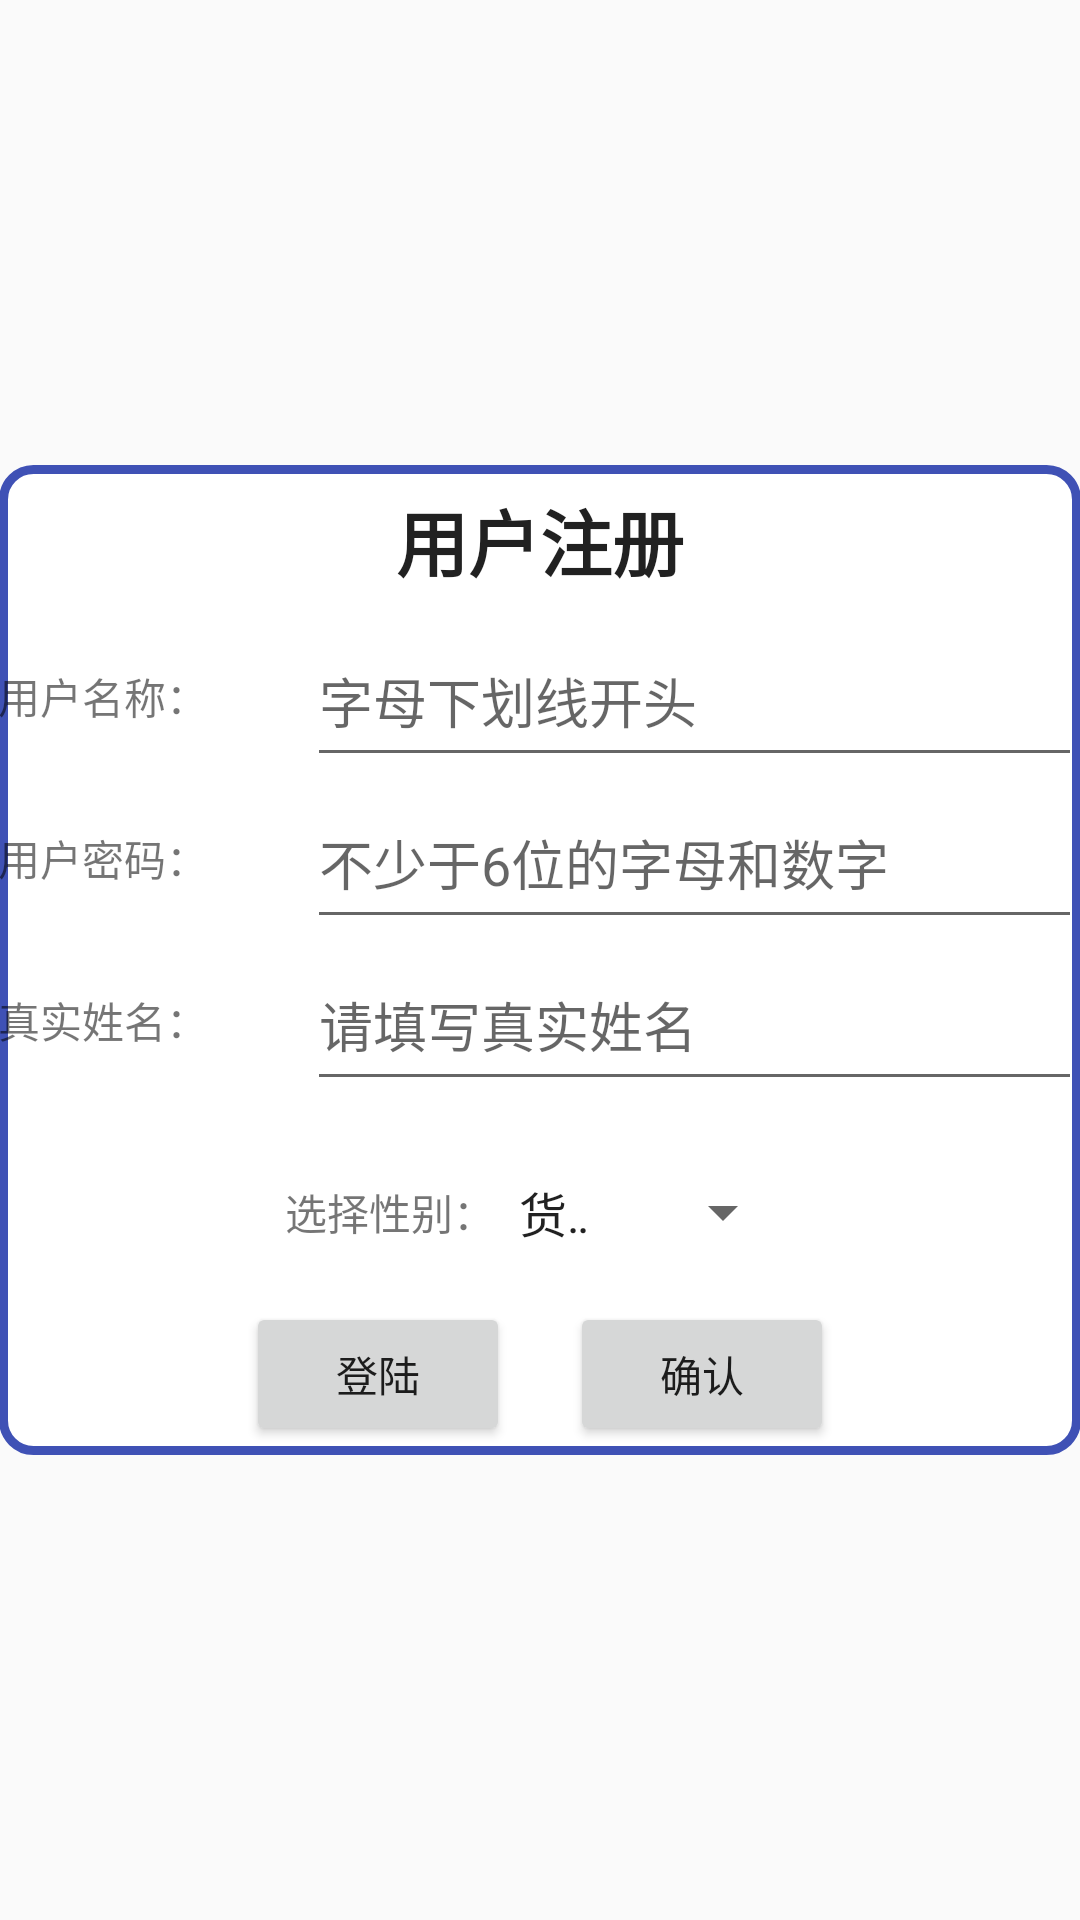

Layout XML and referenced resources for this Android screen:
<!-- AndroidManifest.xml: application theme AppTheme -->
<!-- res/layout/activity_register.xml -->
<?xml version="1.0" encoding="utf-8"?>
<RelativeLayout xmlns:android="http://schemas.android.com/apk/res/android"
    android:layout_width="match_parent"
    android:layout_height="match_parent"
    android:paddingLeft="@dimen/activity_horizontal_margin"
    android:paddingRight="@dimen/activity_horizontal_margin"

    >

    <LinearLayout
        android:layout_width="match_parent"
        android:layout_height="wrap_content"
        android:layout_centerInParent="true"
        android:background="@drawable/exp_tools_resistance_infor_bg"
        android:orientation="vertical">

        <RelativeLayout
            android:layout_width="match_parent"
            android:layout_height="50dp">

            <TextView
                style="@style/TextAppearance.AppCompat.Headline"
                android:layout_width="wrap_content"
                android:layout_height="wrap_content"
                android:layout_centerInParent="true"
                android:text="用户注册"
                android:textStyle="bold" />
        </RelativeLayout>

        <LinearLayout
            android:layout_width="match_parent"
            android:layout_height="54dp"
            android:layout_marginTop="@dimen/activity_vertical_margin"
            android:gravity="center_vertical"
            android:orientation="horizontal"
            android:paddingLeft="@dimen/activity_horizontal_margin"
            android:paddingRight="@dimen/activity_horizontal_margin">

            <TextView
                android:layout_width="0dp"
                android:layout_height="wrap_content"
                android:layout_weight="0.4"
                android:text="用户名称：" />

            <EditText
                android:id="@+id/activity_register_et_user_name"
                android:layout_width="0dp"
                android:layout_height="match_parent"
                android:layout_weight="1"
                android:hint="字母下划线开头"
                android:maxLength="16"
                />
        </LinearLayout>

        <LinearLayout
            android:layout_width="match_parent"
            android:layout_height="54dp"
            android:layout_marginTop="@dimen/activity_vertical_margin"
            android:gravity="center_vertical"
            android:orientation="horizontal"
            android:paddingLeft="@dimen/activity_horizontal_margin"
            android:paddingRight="@dimen/activity_horizontal_margin">

            <TextView
                android:layout_width="0dp"
                android:layout_height="wrap_content"
                android:layout_weight="0.4"
                android:text="用户密码：" />

            <EditText
                android:id="@+id/activity_register_et_user_password"
                android:layout_width="0dp"
                android:layout_height="match_parent"
                android:layout_weight="1"
                android:hint="不少于6位的字母和数字"
                android:inputType="textPassword"
                android:maxLength="16" />
        </LinearLayout>

        <LinearLayout
            android:layout_width="match_parent"
            android:layout_height="54dp"
            android:layout_marginTop="@dimen/activity_vertical_margin"
            android:gravity="center_vertical"
            android:orientation="horizontal"
            android:paddingLeft="@dimen/activity_horizontal_margin"
            android:paddingRight="@dimen/activity_horizontal_margin">

            <TextView
                android:layout_width="0dp"
                android:layout_height="wrap_content"
                android:layout_weight="0.4"
                android:text="真实姓名：" />

            <EditText
                android:id="@+id/activity_register_et_real_name"
                android:layout_width="0dp"
                android:layout_height="match_parent"
                android:layout_weight="1"
                android:hint="请填写真实姓名"
                android:maxLength="16" />
        </LinearLayout>

        <LinearLayout
            android:layout_width="match_parent"
            android:layout_height="54dp"
            android:layout_marginTop="10dp"
            android:gravity="center"
            android:orientation="horizontal"
            android:paddingLeft="@dimen/activity_horizontal_margin"
            android:paddingRight="@dimen/activity_horizontal_margin">

            <TextView
                android:layout_width="wrap_content"
                android:layout_height="wrap_content"
                android:text="选择性别：" />

            <Spinner
                android:id="@+id/activity_register_sp"
                android:layout_width="100dp"
                android:layout_height="wrap_content"
                android:layout_gravity="center_vertical"
                android:clickable="true"
                android:entries="@array/type"
                android:layoutMode="opticalBounds"
                android:prompt="@string/select_type"
                android:spinnerMode="dialog" />

        </LinearLayout>

        <LinearLayout
            android:layout_width="match_parent"
            android:layout_height="54dp"
            android:layout_marginBottom="@dimen/activity_vertical_margin"
            android:layout_marginTop="@dimen/activity_vertical_margin"
            android:gravity="center"
            android:orientation="horizontal"
            android:paddingLeft="@dimen/activity_horizontal_margin"
            android:paddingRight="@dimen/activity_horizontal_margin">

            <Button
                android:id="@+id/activity_register_btn_login"
                android:layout_width="wrap_content"
                android:layout_height="wrap_content"
                android:layout_marginRight="10dp"
                android:text="登陆" />

            <Button
                android:id="@+id/activity_register_btn_ensure"
                android:layout_width="wrap_content"
                android:layout_height="wrap_content"
                android:layout_marginLeft="10dp"
                android:text="确认" />
        </LinearLayout>
    </LinearLayout>


</RelativeLayout>
<!-- resources referenced by this layout -->
<resources>
  <string-array name="type">
          <item>货物编号</item>
          <item>用户编号</item>
          <item>货物类别</item>
      </string-array>
  <!-- drawable exp_tools_resistance_infor_bg (drawable) -->
  <?xml version="1.0" encoding="utf-8"?>
  <shape xmlns:android="http://schemas.android.com/apk/res/android">
      <corners android:radius="10dp" />
      <solid android:color="@android:color/white" />
      <stroke
          android:color="@color/color_primary_blue"
          android:width="3dp"
         />
  
  </shape>
  <string name="select_type">查询条件</string>
  <style name="AppTheme" parent="Theme.AppCompat.Light.NoActionBar">
          
          <item name="colorPrimary">@color/color_primary_blue</item>
          <item name="colorPrimaryDark">@color/color_primary_blue_dark</item>
          <item name="colorAccent">@color/color_primary_red</item>
  
      </style>
  <color name="color_primary_blue">#3F51B5</color>
  <color name="color_primary_blue_dark">#303F9F</color>
  <color name="color_primary_red">#FF4081</color>
</resources>
